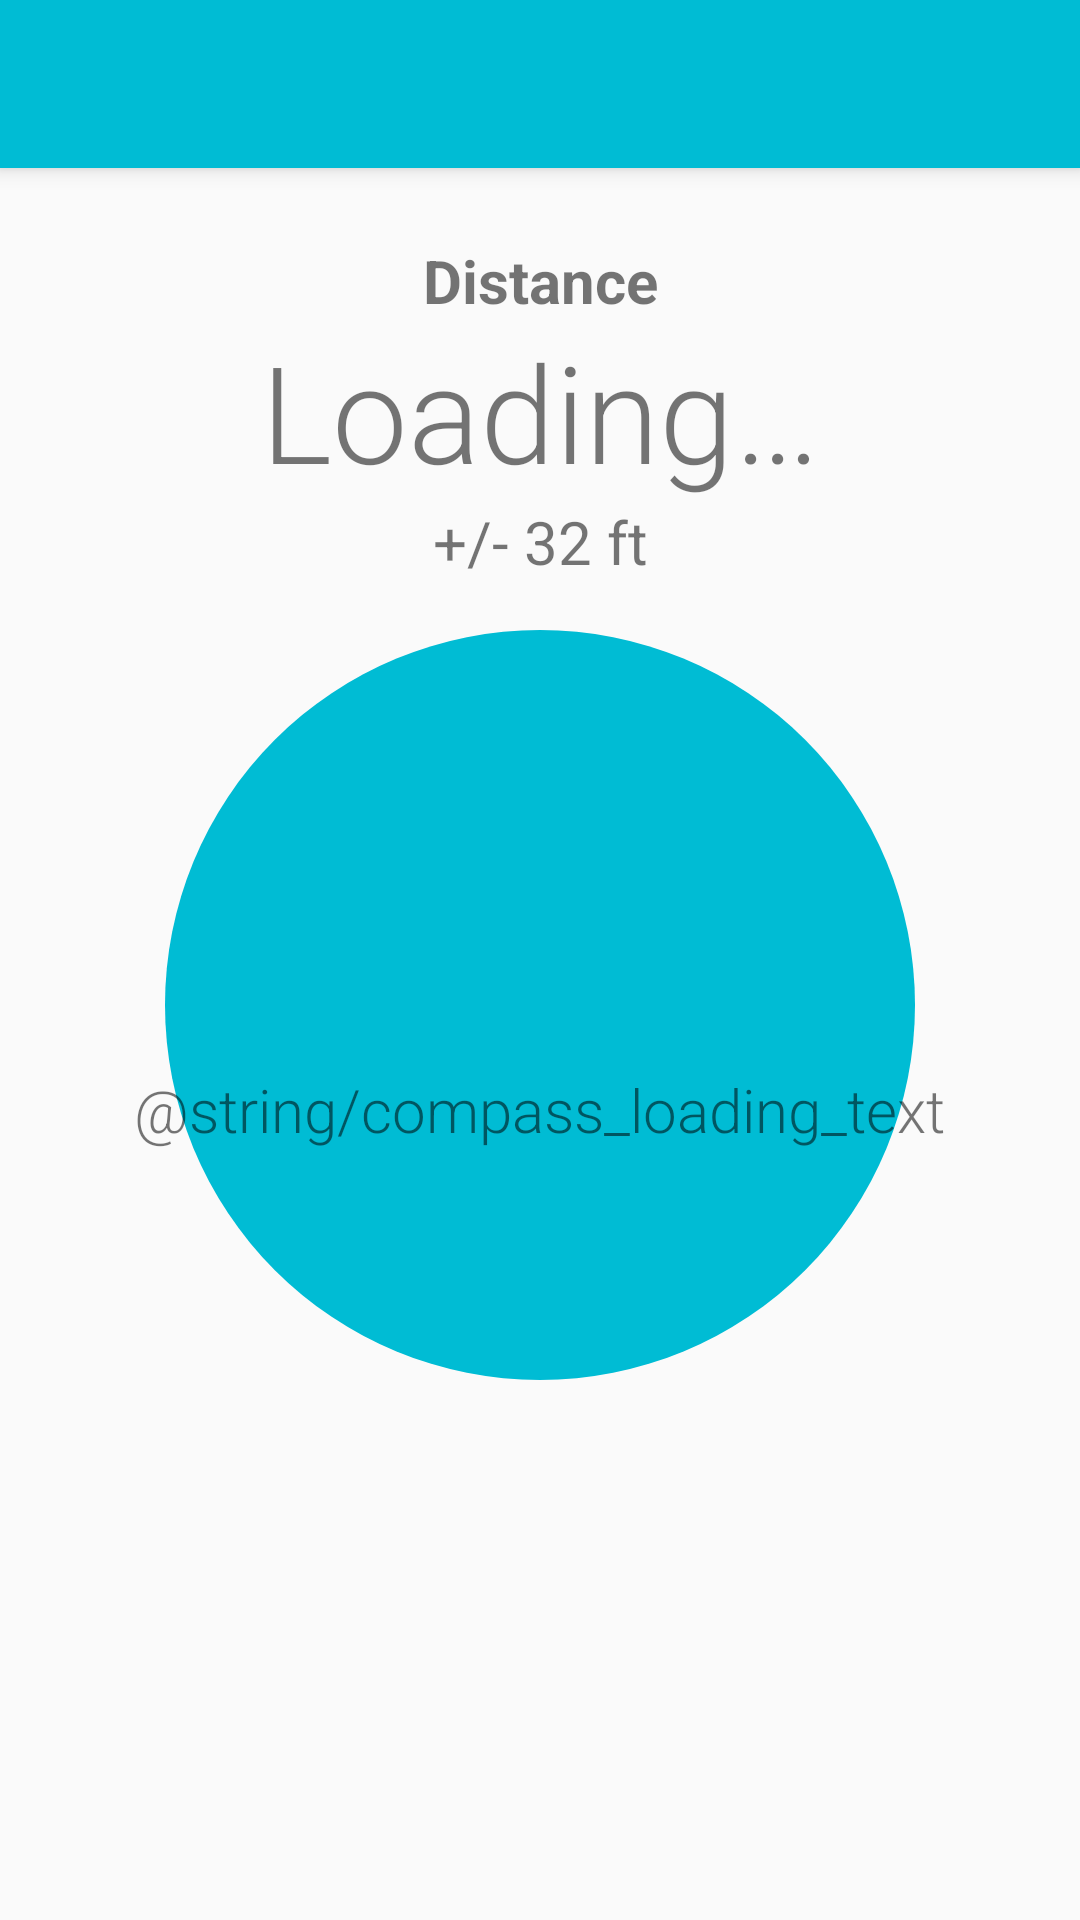

Here is an Android app screen rendered from its layout file. Give the layout XML and the strings, colors and styles it references.
<!-- AndroidManifest.xml: activity theme AppTheme.NoActionBar -->
<!-- res/layout/activity_compass.xml -->
<?xml version="1.0" encoding="utf-8"?>
<android.support.design.widget.CoordinatorLayout xmlns:android="http://schemas.android.com/apk/res/android"
                                                 xmlns:app="http://schemas.android.com/apk/res-auto"
                                                 xmlns:tools="http://schemas.android.com/tools"
                                                 android:layout_width="match_parent"
                                                 android:layout_height="match_parent"
                                                 android:fitsSystemWindows="true"
                                                 tools:context="io.github.example.forage.ui.compass.CompassActivity">


    <android.support.design.widget.AppBarLayout
        android:layout_width="match_parent"
        android:layout_height="wrap_content"
        android:theme="@style/AppTheme.AppBarOverlay">

        <android.support.v7.widget.Toolbar
            android:id="@+id/compass_toolbar"
            android:layout_width="match_parent"
            android:layout_height="?attr/actionBarSize"
            android:background="?attr/colorPrimary"
            app:popupTheme="@style/AppTheme.PopupOverlay"/>

    </android.support.design.widget.AppBarLayout>

    <include layout="@layout/content_compass"/>

    <include layout="@layout/content_compass_loading"/>

</android.support.design.widget.CoordinatorLayout>
<!-- res/layout/content_compass.xml (included above) -->
<?xml version="1.0" encoding="utf-8"?>
<RelativeLayout xmlns:android="http://schemas.android.com/apk/res/android"
                xmlns:app="http://schemas.android.com/apk/res-auto"
                xmlns:tools="http://schemas.android.com/tools"
                android:layout_width="match_parent"
                android:layout_height="match_parent"
                app:layout_behavior="@string/appbar_scrolling_view_behavior">

    <TextView
        android:id="@+id/compass_distance_label"
        android:layout_width="match_parent"
        android:layout_height="wrap_content"
        android:layout_gravity="center_horizontal"
        android:gravity="center_horizontal"
        android:paddingTop="24dp"
        android:text="@string/compass_distance_label"
        android:textSize="20sp"
        android:textStyle="bold"/>

    <TextView
        android:id="@+id/compass_distance"
        android:layout_width="match_parent"
        android:layout_height="wrap_content"
        android:layout_below="@id/compass_distance_label"
        android:ellipsize="end"
        android:fontFamily="sans-serif-light"
        android:gravity="center_horizontal"
        android:maxLines="1"
        android:text="@string/compass_loading"
        android:textSize="45sp"
        tools:text="500 ft"/>

    <TextView
        android:id="@+id/compass_accuracy"
        android:layout_width="match_parent"
        android:layout_height="wrap_content"
        android:layout_below="@id/compass_distance"
        android:layout_gravity="center_horizontal"
        android:ellipsize="end"
        android:gravity="center_horizontal"
        android:maxLines="1"
        android:textSize="20sp"
        tools:text="+/- 32 ft"/>

    <FrameLayout
        android:id="@+id/compass_framelayout"
        android:layout_width="wrap_content"
        android:layout_height="wrap_content"
        android:layout_below="@id/compass_accuracy"
        android:layout_centerHorizontal="true"
        android:paddingBottom="16dp"
        android:paddingTop="16dp">

        <View
            android:id="@+id/compass_backdrop"
            android:layout_width="250dp"
            android:layout_height="250dp"
            android:layout_gravity="center"
            android:background="@drawable/shape_circle"/>

        <ImageView
            android:id="@+id/compass_arrow"
            android:layout_width="200dp"
            android:layout_height="200dp"
            android:layout_gravity="center"
            android:contentDescription="@string/compass_arrow_image_description"
            android:tint="@color/white"
            app:srcCompat="@drawable/ic_arrow_upward"
            tools:ignore="MissingPrefix"/>

    </FrameLayout>


</RelativeLayout>
<!-- res/layout/content_compass_loading.xml (included above) -->
<?xml version="1.0" encoding="utf-8"?>
<LinearLayout android:id="@+id/compass_loading"
              xmlns:android="http://schemas.android.com/apk/res/android"
              xmlns:app="http://schemas.android.com/apk/res-auto"
              xmlns:tools="http://schemas.android.com/tools"
              android:layout_width="match_parent"
              android:layout_height="match_parent"
              android:gravity="center"
              android:orientation="vertical"
              android:visibility="visible"
              tools:visibility="gone">

    <ImageView
        android:id="@+id/compass_loading_icon"
        android:layout_width="100dp"
        android:layout_height="100dp"
        android:layout_gravity="center_horizontal"
        android:contentDescription="@string/compass_loading_icon_content_description"
        android:tint="@color/gray_light"
        app:srcCompat="@drawable/ic_compass"
        tools:ignore="MissingPrefix"/>

    <TextView
        android:id="@+id/compass_loading_text"
        android:layout_width="wrap_content"
        android:layout_height="wrap_content"
        android:layout_gravity="center_horizontal"
        android:fontFamily="sans-serif-light"
        android:text="@string/compass_loading_text"
        android:textSize="20sp"
        android:typeface="sans"/>

</LinearLayout>
<!-- resources referenced by this layout -->
<resources>
  <color name="gray_light">#B6B6B6</color>
  <color name="white">#FFFFFF</color>
  <!-- drawable shape_circle (drawable) -->
  <?xml version="1.0" encoding="utf-8"?>
  <shape xmlns:android="http://schemas.android.com/apk/res/android"
      android:shape="oval">
  
      <solid android:color="@color/cyan" />
  
      <size
          android:width="250dp"
          android:height="250dp" />
  </shape>
  <string name="compass_arrow_image_description">Compass Arrow Image</string>
  <string name="compass_distance_label">Distance</string>
  <string name="compass_loading">Loading…</string>
  <style name="AppTheme.AppBarOverlay" parent="ThemeOverlay.AppCompat.Dark.ActionBar" />
  <style name="AppTheme.PopupOverlay" parent="ThemeOverlay.AppCompat.Light" />
  <style name="AppTheme.NoActionBar">
          <item name="windowActionBar">false</item>
          <item name="windowNoTitle">true</item>
      </style>
  <color name="cyan">#00BCD4</color>
</resources>
